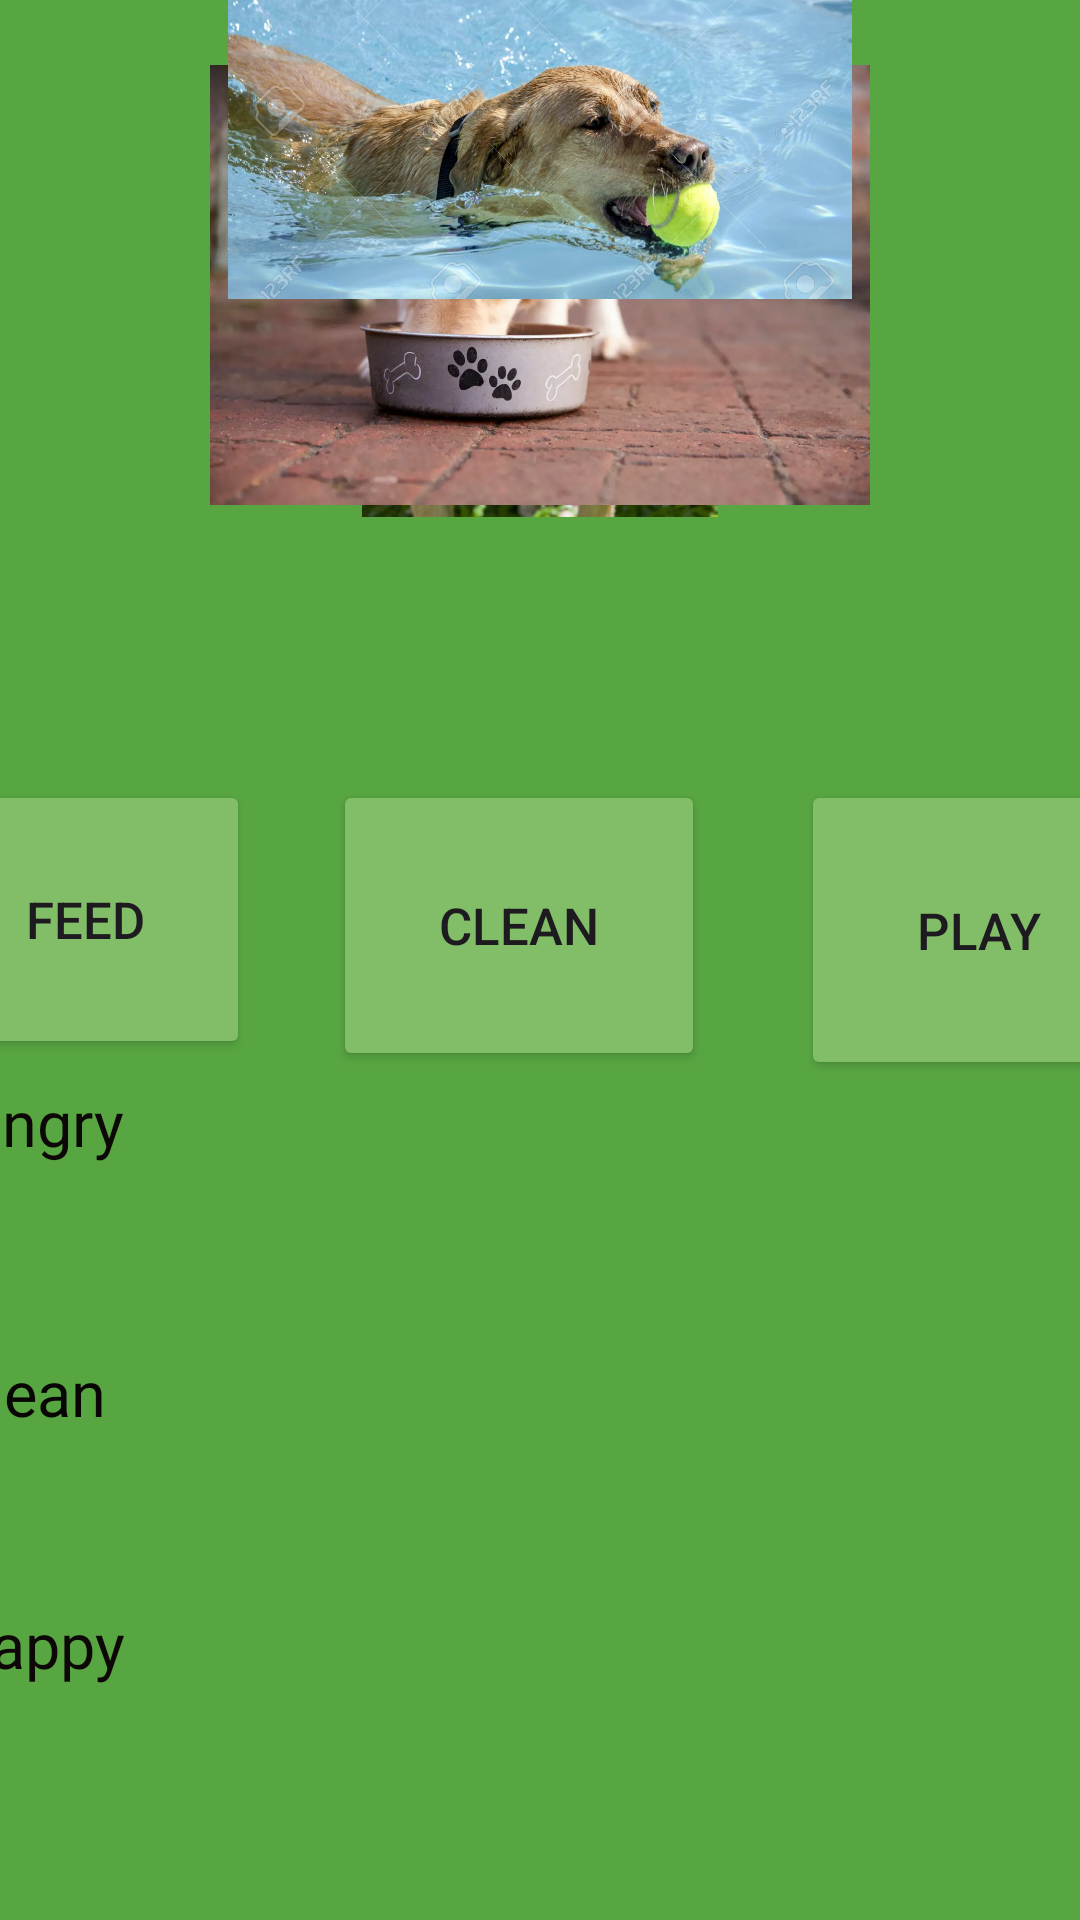

Produce the Android XML layout that renders to this screen, including the resource entries it uses.
<!-- AndroidManifest.xml: application theme Theme.MyAssingment2ST10439402 -->
<!-- res/layout/activity_main2.xml -->
<?xml version="1.0" encoding="utf-8"?>
<androidx.constraintlayout.widget.ConstraintLayout xmlns:android="http://schemas.android.com/apk/res/android"
    xmlns:app="http://schemas.android.com/apk/res-auto"
    xmlns:tools="http://schemas.android.com/tools"
    android:layout_width="match_parent"
    android:layout_height="match_parent"
    android:background="#58A642"
    android:orientation="vertical"
    tools:context=".MainActivity2">

    <ImageView
        android:id="@+id/bathing_grooming_3"
        android:layout_width="208dp"
        android:layout_height="178dp"
        android:layout_marginBottom="477dp"
        app:layout_constraintBottom_toBottomOf="parent"
        app:layout_constraintEnd_toEndOf="parent"
        app:layout_constraintStart_toStartOf="parent"
        app:layout_constraintTop_toTopOf="@+id/labrador_eating_from_bowl_2"
        app:srcCompat="@drawable/bathing_grooming_3" />

    <ImageView
        android:id="@+id/labrador_eating_from_bowl_2"
        android:layout_width="220dp"
        android:layout_height="184dp"
        android:layout_marginTop="57dp"
        android:layout_marginBottom="471dp"
        app:layout_constraintBottom_toBottomOf="parent"
        app:layout_constraintEnd_toEndOf="parent"
        app:layout_constraintStart_toStartOf="parent"
        app:layout_constraintTop_toTopOf="@+id/petImage"
        app:srcCompat="@drawable/labrador_eating_from_bowl_2" />

    <ImageView
        android:id="@+id/_6364265_close_up_of_labrador_retriever_playing_fetch_with_ball_in_mouth_at_local_swimming_pool_4"
        android:layout_width="208dp"
        android:layout_height="168dp"
        android:layout_marginBottom="544dp"
        app:layout_constraintBottom_toBottomOf="parent"
        app:layout_constraintEnd_toEndOf="parent"
        app:layout_constraintStart_toStartOf="parent"
        app:layout_constraintTop_toTopOf="@+id/petImage"
        app:srcCompat="@drawable/_6364265_close_up_of_labrador_retriever_playing_fetch_with_ball_in_mouth_at_local_swimming_pool_4" />

    <ImageView
        android:id="@+id/petImage"
        android:layout_width="298dp"
        android:layout_height="255dp"
        android:layout_marginBottom="457dp"
        app:layout_constraintBottom_toBottomOf="parent"
        app:layout_constraintEnd_toEndOf="parent"
        app:layout_constraintStart_toStartOf="parent"
        app:layout_constraintTop_toTopOf="parent"
        app:srcCompat="@drawable/labrador_retriever_dog_breed_info_1" />

    <Button
        android:id="@+id/btnClean"
        android:layout_width="124dp"
        android:layout_height="97dp"
        android:layout_marginStart="142dp"
        android:layout_marginTop="296dp"
        android:layout_marginEnd="156dp"
        android:layout_marginBottom="319dp"
        android:backgroundTint="#82BD68"
        android:text="clean"
        android:textSize="17sp"
        app:layout_constraintBottom_toBottomOf="parent"
        app:layout_constraintEnd_toEndOf="parent"
        app:layout_constraintStart_toStartOf="parent"
        app:layout_constraintTop_toTopOf="parent" />

    <Button
        android:id="@+id/btnPlay"
        android:layout_width="118dp"
        android:layout_height="100dp"
        android:layout_marginStart="298dp"
        android:layout_marginTop="296dp"
        android:layout_marginEnd="6dp"
        android:layout_marginBottom="316dp"
        android:backgroundTint="#82BD68"
        android:text="play"
        android:textSize="17sp"
        app:layout_constraintBottom_toBottomOf="parent"
        app:layout_constraintEnd_toEndOf="parent"
        app:layout_constraintStart_toStartOf="parent"
        app:layout_constraintTop_toTopOf="parent" />

    <Button
        android:id="@+id/btnFeed"
        android:layout_width="110dp"
        android:layout_height="93dp"
        android:layout_marginStart="4dp"
        android:layout_marginTop="296dp"
        android:layout_marginEnd="308dp"
        android:layout_marginBottom="323dp"
        android:backgroundTint="#82BD68"
        android:text="feed"
        android:textSize="17sp"
        app:layout_constraintBottom_toBottomOf="parent"
        app:layout_constraintEnd_toEndOf="parent"
        app:layout_constraintStart_toStartOf="parent"
        app:layout_constraintTop_toTopOf="parent" />

    <TextView
        android:id="@+id/textView4"
        android:layout_width="92dp"
        android:layout_height="84dp"
        android:layout_gravity="center_horizontal"
        android:layout_marginStart="16dp"
        android:layout_marginTop="570dp"
        android:layout_marginEnd="314dp"
        android:layout_marginBottom="58dp"
        android:hapticFeedbackEnabled="true"
        android:text="happy"
        android:textColor="#0E0707"
        android:textSize="21sp"
        app:layout_constraintBottom_toBottomOf="parent"
        app:layout_constraintEnd_toEndOf="parent"
        app:layout_constraintStart_toStartOf="parent"
        app:layout_constraintTop_toTopOf="parent" />

    <TextView
        android:id="@+id/textView3"
        android:layout_width="98dp"
        android:layout_height="84dp"
        android:layout_marginStart="16dp"
        android:layout_marginTop="486dp"
        android:layout_marginEnd="308dp"
        android:layout_marginBottom="142dp"
        android:text="clean"
        android:textColor="#090505"
        android:textSize="21sp"
        app:layout_constraintBottom_toBottomOf="parent"
        app:layout_constraintEnd_toEndOf="parent"
        app:layout_constraintStart_toStartOf="parent"
        app:layout_constraintTop_toTopOf="parent" />

    <TextView
        android:id="@+id/textView2"
        android:layout_width="116dp"
        android:layout_height="90dp"
        android:layout_marginStart="8dp"
        android:layout_marginTop="396dp"
        android:layout_marginEnd="298dp"
        android:layout_marginBottom="226dp"
        android:text="hungry"
        android:textColor="#0E0707"
        android:textSize="21sp"
        app:layout_constraintBottom_toBottomOf="parent"
        app:layout_constraintEnd_toEndOf="parent"
        app:layout_constraintStart_toStartOf="parent"
        app:layout_constraintTop_toTopOf="parent" />

    <EditText
        android:id="@+id/txtHappy"
        android:layout_width="224dp"
        android:layout_height="66dp"
        android:layout_marginStart="124dp"
        android:layout_marginTop="562dp"
        android:layout_marginEnd="74dp"
        android:layout_marginBottom="84dp"
        android:ems="10"
        android:inputType="text"
        app:layout_constraintBottom_toBottomOf="parent"
        app:layout_constraintEnd_toEndOf="parent"
        app:layout_constraintStart_toStartOf="parent"
        app:layout_constraintTop_toTopOf="parent" />

    <EditText
        android:id="@+id/txtClean"
        android:layout_width="248dp"
        android:layout_height="54dp"
        android:layout_marginStart="142dp"
        android:layout_marginTop="494dp"
        android:layout_marginEnd="32dp"
        android:layout_marginBottom="164dp"
        android:ems="10"
        android:inputType="text"
        app:layout_constraintBottom_toBottomOf="parent"
        app:layout_constraintEnd_toEndOf="parent"
        app:layout_constraintStart_toStartOf="parent"
        app:layout_constraintTop_toTopOf="parent" />

    <EditText
        android:id="@+id/txtHungry"
        android:layout_width="224dp"
        android:layout_height="68dp"
        android:layout_marginStart="142dp"
        android:layout_marginTop="404dp"
        android:layout_marginEnd="56dp"
        android:layout_marginBottom="240dp"
        android:ems="10"
        android:inputType="text"
        app:layout_constraintBottom_toBottomOf="parent"
        app:layout_constraintEnd_toEndOf="parent"
        app:layout_constraintStart_toStartOf="parent"
        app:layout_constraintTop_toTopOf="parent" />

</androidx.constraintlayout.widget.ConstraintLayout>
<!-- resources referenced by this layout -->
<resources>
  <!-- drawable _6364265_close_up_of_labrador_retriever_playing_fetch_with_ball_in_mouth_at_local_swimming_pool_4: jpg bitmap (drawable, 134622 bytes) -->
  <!-- drawable bathing_grooming_3: jpg bitmap (drawable, 196343 bytes) -->
  <!-- drawable labrador_eating_from_bowl_2: webp bitmap (drawable, 47344 bytes) -->
  <style name="Theme.MyAssingment2ST10439402" parent="Base.Theme.MyAssingment2ST10439402" />
  <style name="Base.Theme.MyAssingment2ST10439402" parent="Theme.Material3.DayNight.NoActionBar">
          
          
      </style>
</resources>
